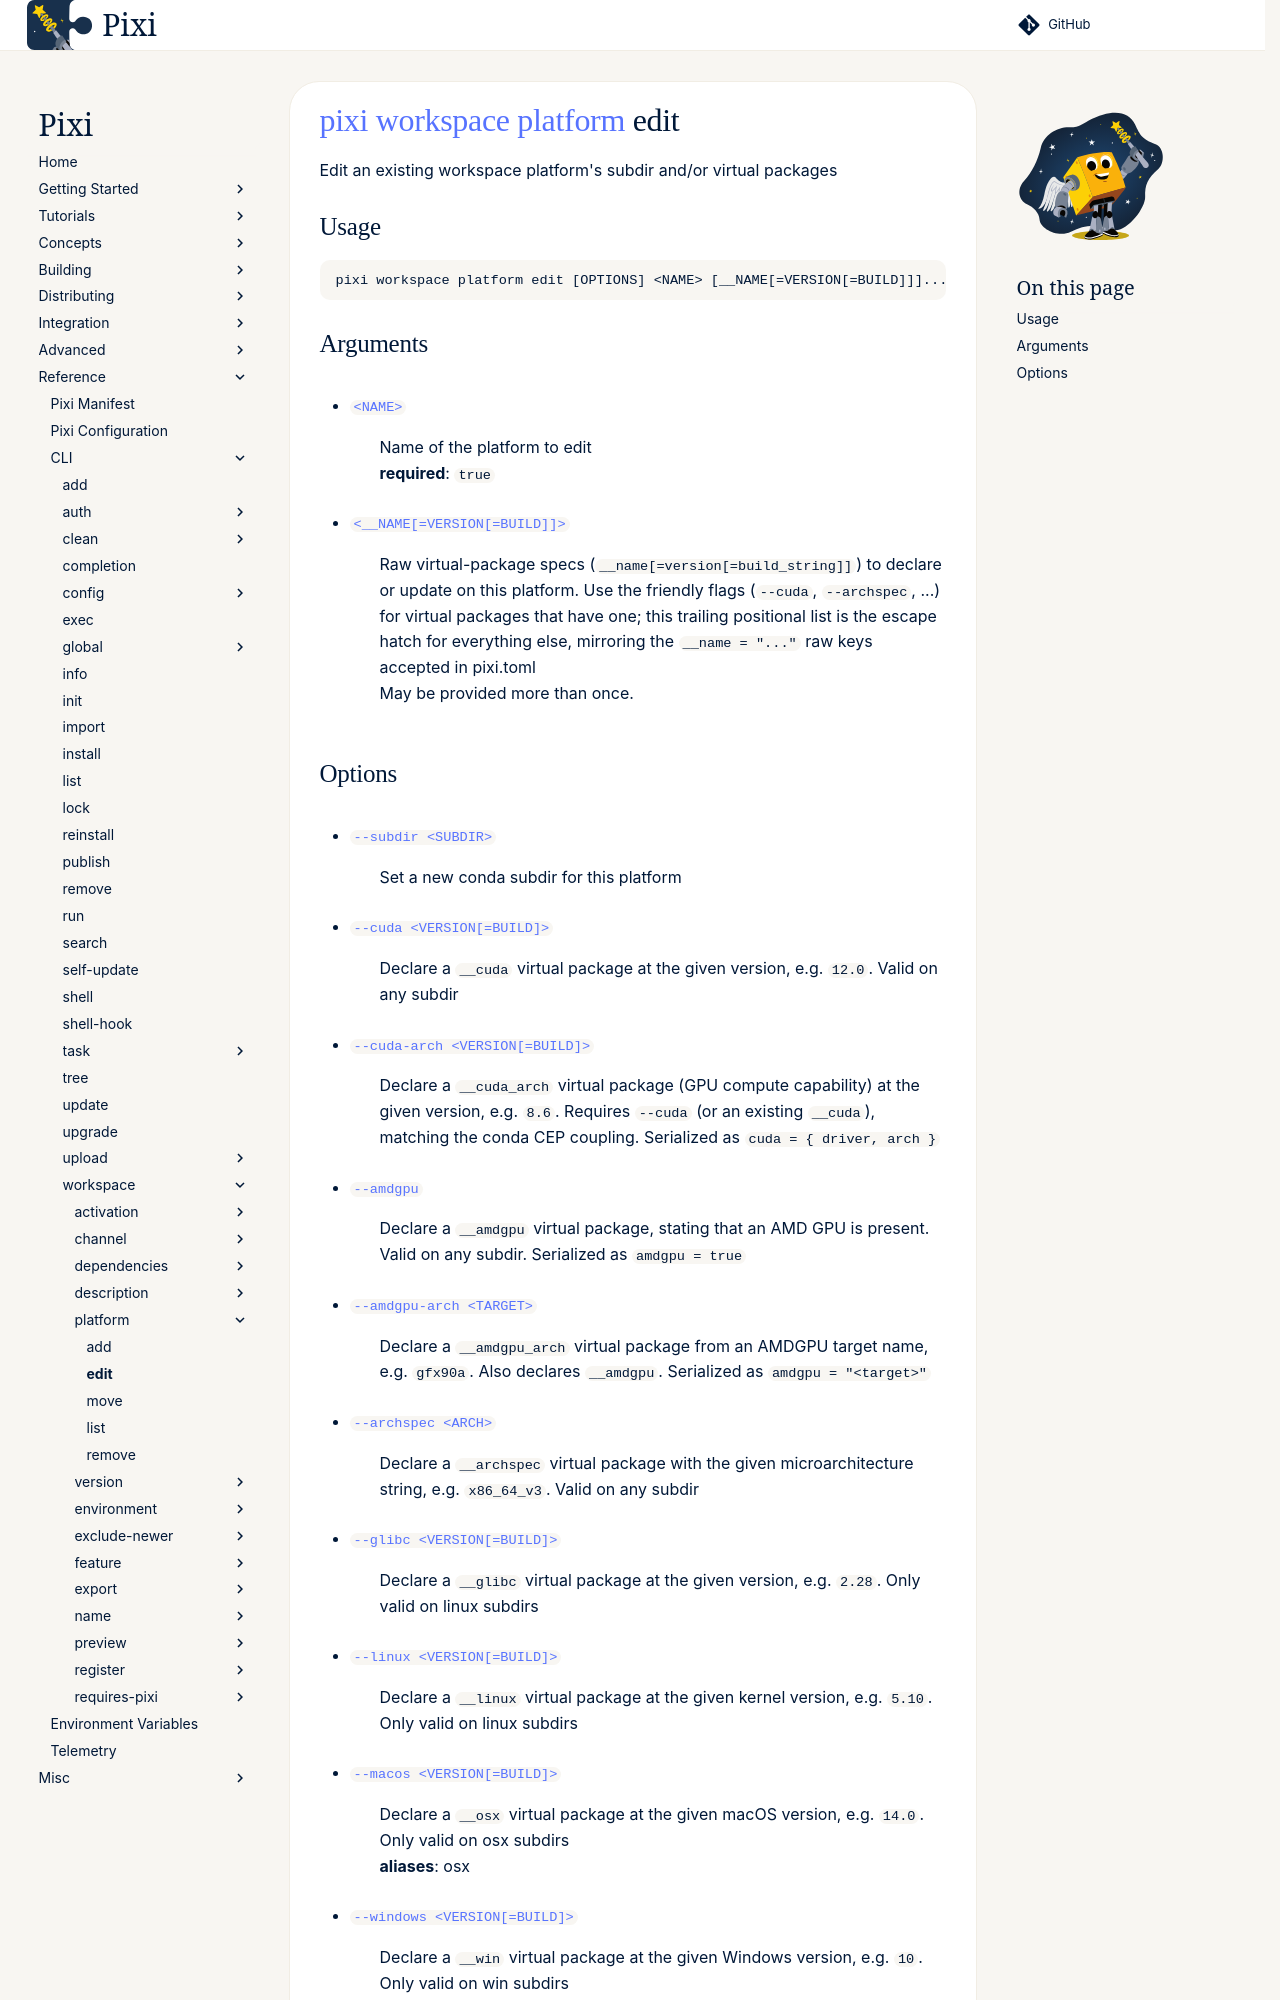

repository: prefix-dev/pixi · page: dev/reference/cli/pixi/workspace/platform/edit/index.html · generator: sphinx

---
title: pixi workspace platform edit
---
<!--- This file is autogenerated. Do not edit manually! -->
# [pixi](../../index.md) [workspace](../index.md) [platform](index.md) edit

Edit an existing workspace platform's subdir and/or virtual packages

--8<-- "docs/reference/cli/pixi/workspace/platform/edit_extender:description"

## Usage
```
pixi workspace platform edit [OPTIONS] <NAME> [__NAME[=VERSION[=BUILD]]]...
```

## Arguments
- <a id="arg-NAME" href="#arg-NAME">`<NAME>`</a>
:  Name of the platform to edit
<br>**required**: `true`
- <a id="arg-__NAME[=VERSION[=BUILD]]" href="#arg-__NAME[=VERSION[=BUILD]]">`<__NAME[=VERSION[=BUILD]]>`</a>
:  Raw virtual-package specs (`__name[=version[=build_string]]`) to declare or update on this platform. Use the friendly flags (`--cuda`, `--archspec`, ...) for virtual packages that have one; this trailing positional list is the escape hatch for everything else, mirroring the `__name = "..."` raw keys accepted in pixi.toml
<br>May be provided more than once.
